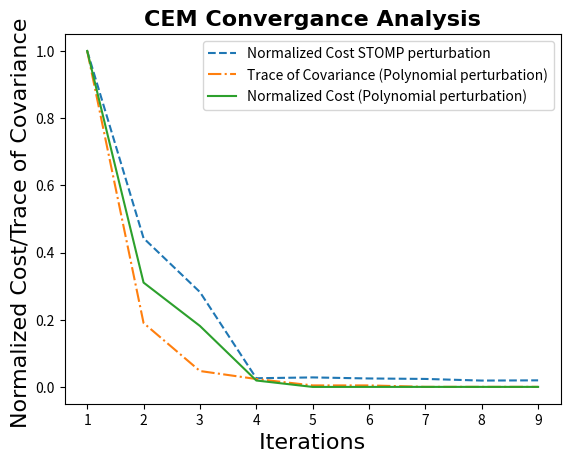

This chart was generated by the following Python code:
import matplotlib.pyplot as plt
import numpy as np
x = [ 1,2,3,4,5,6,7 ,8, 9]

y1 = [ 2.87 ,1.271, 0.81088 ,0.075 , 0.082 , 0.073 ,  0.069  ,  0.055  ,  0.057   ]


y2 = [ 21 , 4 , 1 , 0.5  , 0.1 , 0.1 , 0.01 , 0.01 , 0.01 ]


y3 = np.array([ 1651 , 513 ,  300 , 32 , 0.460499 , 0.564 , 0.5941 , 0.580 , 0.5862 ])

y1 = np.asarray(y1, dtype='float')
y2 = np.asarray(y2, dtype='float')





# val = np.sum(y)
y1 /= np.amax(y1)
y2 /= np.amax(y2)
y3 /= np.amax(y3)

plt.ylabel("Normalized Cost/Trace of Covariance " , fontname="Times New Roman",  fontsize=16)
plt.xlabel(" Iterations " , fontname="Times New Roman",  fontsize=16)
plt.title("CEM Convergance Analysis" , fontname="Times New Roman",fontweight="bold" , fontsize=16)
plt.plot( x, y1 , label='Normalized Cost STOMP perturbation' , linestyle='--')
plt.plot( x, y2 , label='Trace of Covariance (Polynomial perturbation)' , linestyle='dashdot') 
plt.plot( x, y3 , label='Normalized Cost (Polynomial perturbation)' , linestyle='-') 

plt.legend()

plt.show()
